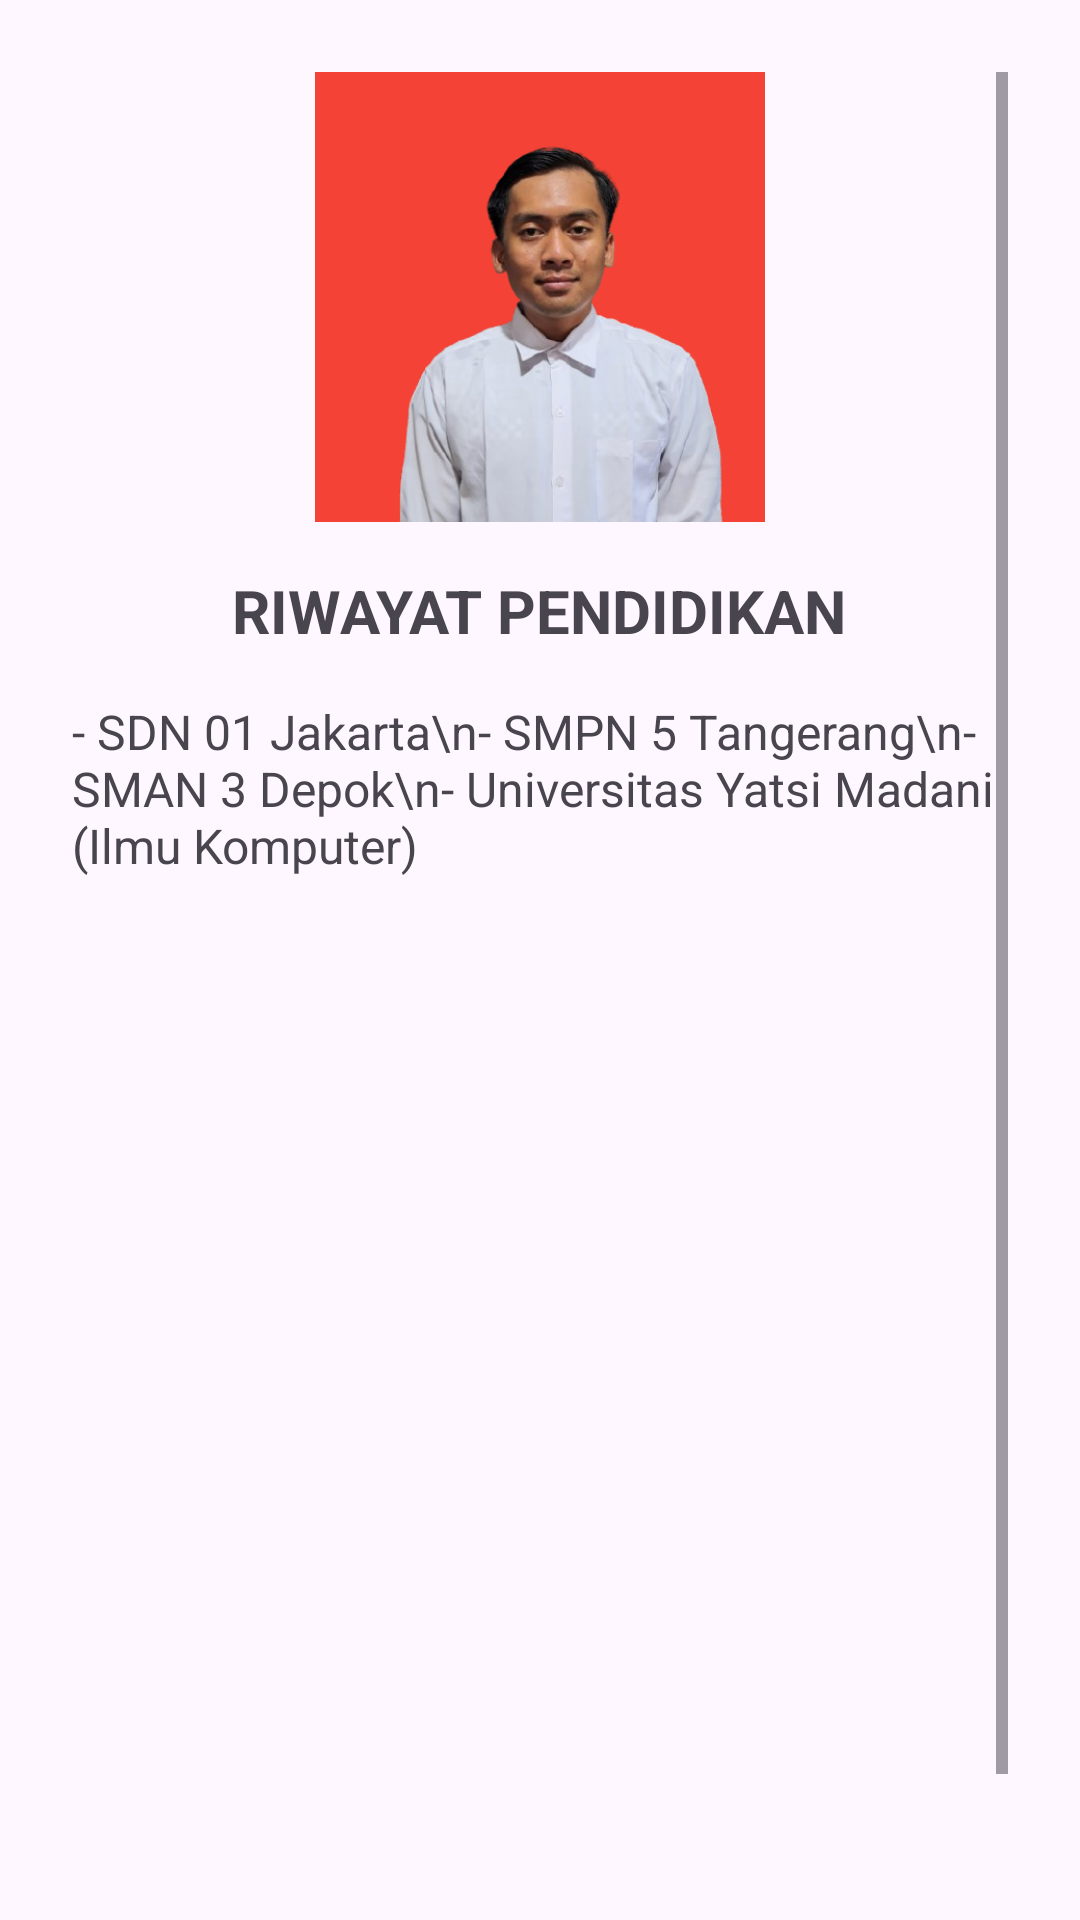

Android layout source for this screen:
<!-- AndroidManifest.xml: application theme Theme.Kelompok_10 -->
<!-- res/layout/fragment_cv_yudha.xml -->
<ScrollView xmlns:android="http://schemas.android.com/apk/res/android"
    android:layout_width="match_parent"
    android:layout_height="match_parent"
    android:padding="24dp">

    <LinearLayout
        android:orientation="vertical"
        android:layout_width="match_parent"
        android:layout_height="wrap_content"
        android:gravity="center_horizontal">

        
        <ImageView
            android:id="@+id/fotoKarina"
            android:layout_width="150dp"
            android:layout_height="150dp"
            android:src="@drawable/yudha"
            android:layout_marginBottom="16dp"
            android:scaleType="centerCrop"
            android:background="@drawable/image_border"
            android:contentDescription="Foto Yudha" />

        
        <TextView
            android:text="RIWAYAT PENDIDIKAN"
            android:textSize="20sp"
            android:textStyle="bold"
            android:layout_marginBottom="16dp"
            android:layout_width="wrap_content"
            android:layout_height="wrap_content" />

        
        <TextView
            android:layout_width="wrap_content"
            android:layout_height="435dp"
            android:text="- SDN 01 Jakarta\n- SMPN 5 Tangerang\n- SMAN 3 Depok\n- Universitas Yatsi Madani (Ilmu Komputer)"
            android:textSize="16sp" />

    </LinearLayout>
</ScrollView>
<!-- resources referenced by this layout -->
<resources>
  <!-- drawable yudha: png bitmap (drawable, 154963 bytes) -->
  <style name="Theme.Kelompok_10" parent="Base.Theme.Kelompok_10" />
  <style name="Base.Theme.Kelompok_10" parent="Theme.Material3.DayNight.NoActionBar">
          
          
      </style>
</resources>
